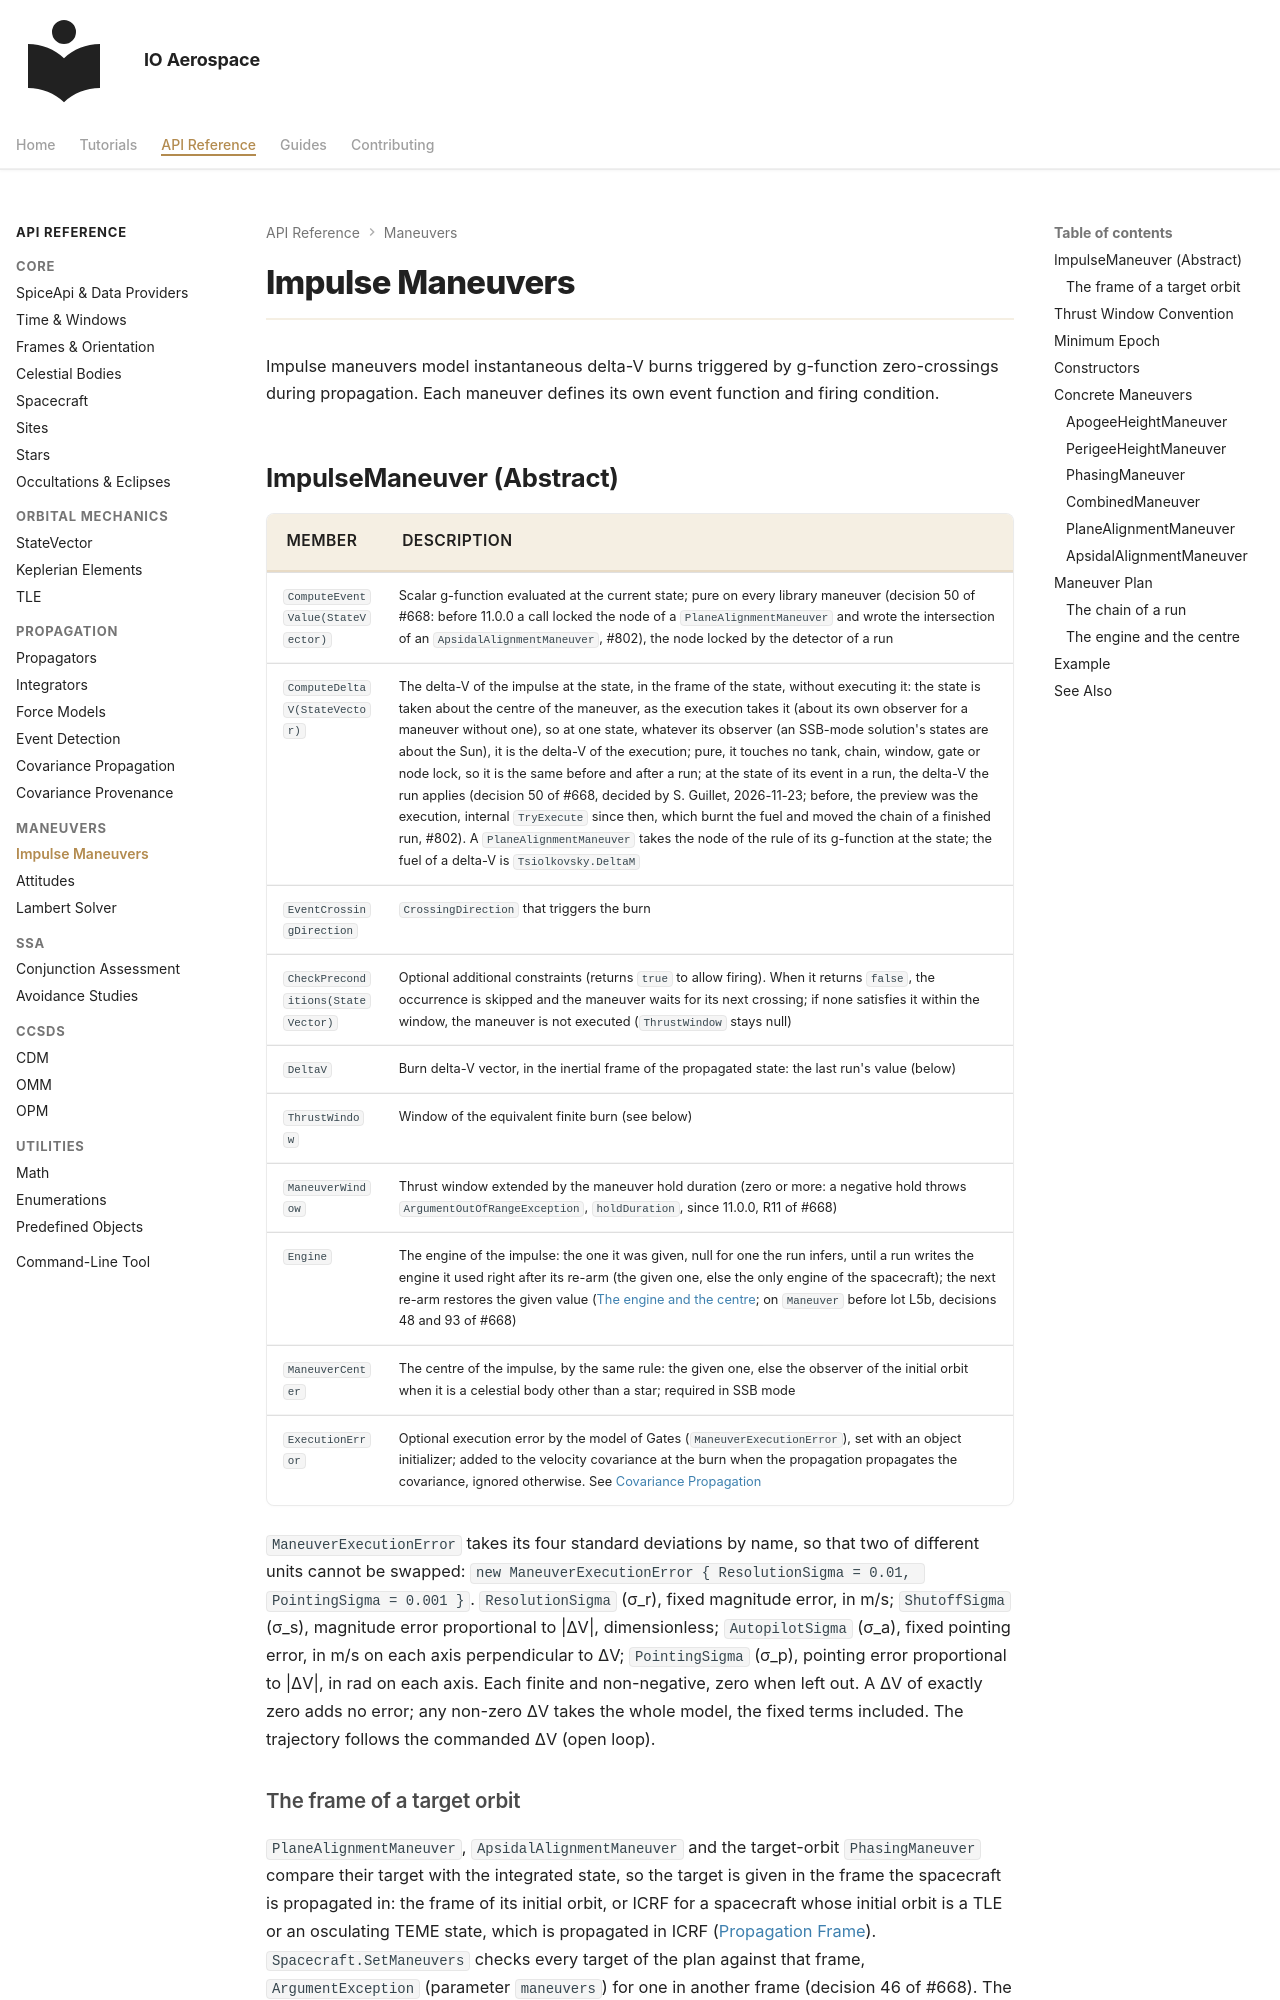

repository: IO-Aerospace-software-engineering/Astrodynamics · page: reference/impulse-maneuvers/index.html · generator: mkdocs

# Impulse Maneuvers

Impulse maneuvers model instantaneous delta-V burns triggered by g-function zero-crossings during propagation. Each maneuver defines its own event function and firing condition.

## ImpulseManeuver (Abstract)

| Member | Description |
|--------|-------------|
| `ComputeEventValue(StateVector)` | Scalar g-function evaluated at the current state; pure on every library maneuver (decision 50 of #668: before 11.0.0 a call locked the node of a `PlaneAlignmentManeuver` and wrote the intersection of an `ApsidalAlignmentManeuver`, #802), the node locked by the detector of a run |
| `ComputeDeltaV(StateVector)` | The delta-V of the impulse at the state, in the frame of the state, without executing it: the state is taken about the centre of the maneuver, as the execution takes it (about its own observer for a maneuver without one), so at one state, whatever its observer (an SSB-mode solution's states are about the Sun), it is the delta-V of the execution; pure, it touches no tank, chain, window, gate or node lock, so it is the same before and after a run; at the state of its event in a run, the delta-V the run applies (decision 50 of #668, decided by S. Guillet, 2026-11-23; before, the preview was the execution, internal `TryExecute` since then, which burnt the fuel and moved the chain of a finished run, #802). A `PlaneAlignmentManeuver` takes the node of the rule of its g-function at the state; the fuel of a delta-V is `Tsiolkovsky.DeltaM` |
| `EventCrossingDirection` | `CrossingDirection` that triggers the burn |
| `CheckPreconditions(StateVector)` | Optional additional constraints (returns `true` to allow firing). When it returns `false`, the occurrence is skipped and the maneuver waits for its next crossing; if none satisfies it within the window, the maneuver is not executed (`ThrustWindow` stays null) |
| `DeltaV` | Burn delta-V vector, in the inertial frame of the propagated state: the last run's value (below) |
| `ThrustWindow` | Window of the equivalent finite burn (see below) |
| `ManeuverWindow` | Thrust window extended by the maneuver hold duration (zero or more: a negative hold throws `ArgumentOutOfRangeException`, `holdDuration`, since 11.0.0, R11 of #668) |
| `Engine` | The engine of the impulse: the one it was given, null for one the run infers, until a run writes the engine it used right after its re-arm (the given one, else the only engine of the spacecraft); the next re-arm restores the given value ([The engine and the centre](#the-engine-and-the-centre); on `Maneuver` before lot L5b, decisions 48 and 93 of #668) |
| `ManeuverCenter` | The centre of the impulse, by the same rule: the given one, else the observer of the initial orbit when it is a celestial body other than a star; required in SSB mode |
| `ExecutionError` | Optional execution error by the model of Gates (`ManeuverExecutionError`), set with an object initializer; added to the velocity covariance at the burn when the propagation propagates the covariance, ignored otherwise. See [Covariance Propagation](covariance-propagation.md#execution-error-of-an-impulsive-maneuver) |

`ManeuverExecutionError` takes its four standard deviations by name, so that two of different units cannot be swapped:
`new ManeuverExecutionError { ResolutionSigma = 0.01, PointingSigma = 0.001 }`. `ResolutionSigma` (σ_r), fixed magnitude
error, in m/s; `ShutoffSigma` (σ_s), magnitude error proportional to |ΔV|, dimensionless; `AutopilotSigma` (σ_a), fixed
pointing error, in m/s on each axis perpendicular to ΔV; `PointingSigma` (σ_p), pointing error proportional to |ΔV|, in
rad on each axis. Each finite and non-negative, zero when left out. A ΔV of
exactly zero adds no error; any non-zero ΔV takes the whole model, the fixed terms included. The trajectory follows the
commanded ΔV (open loop).
